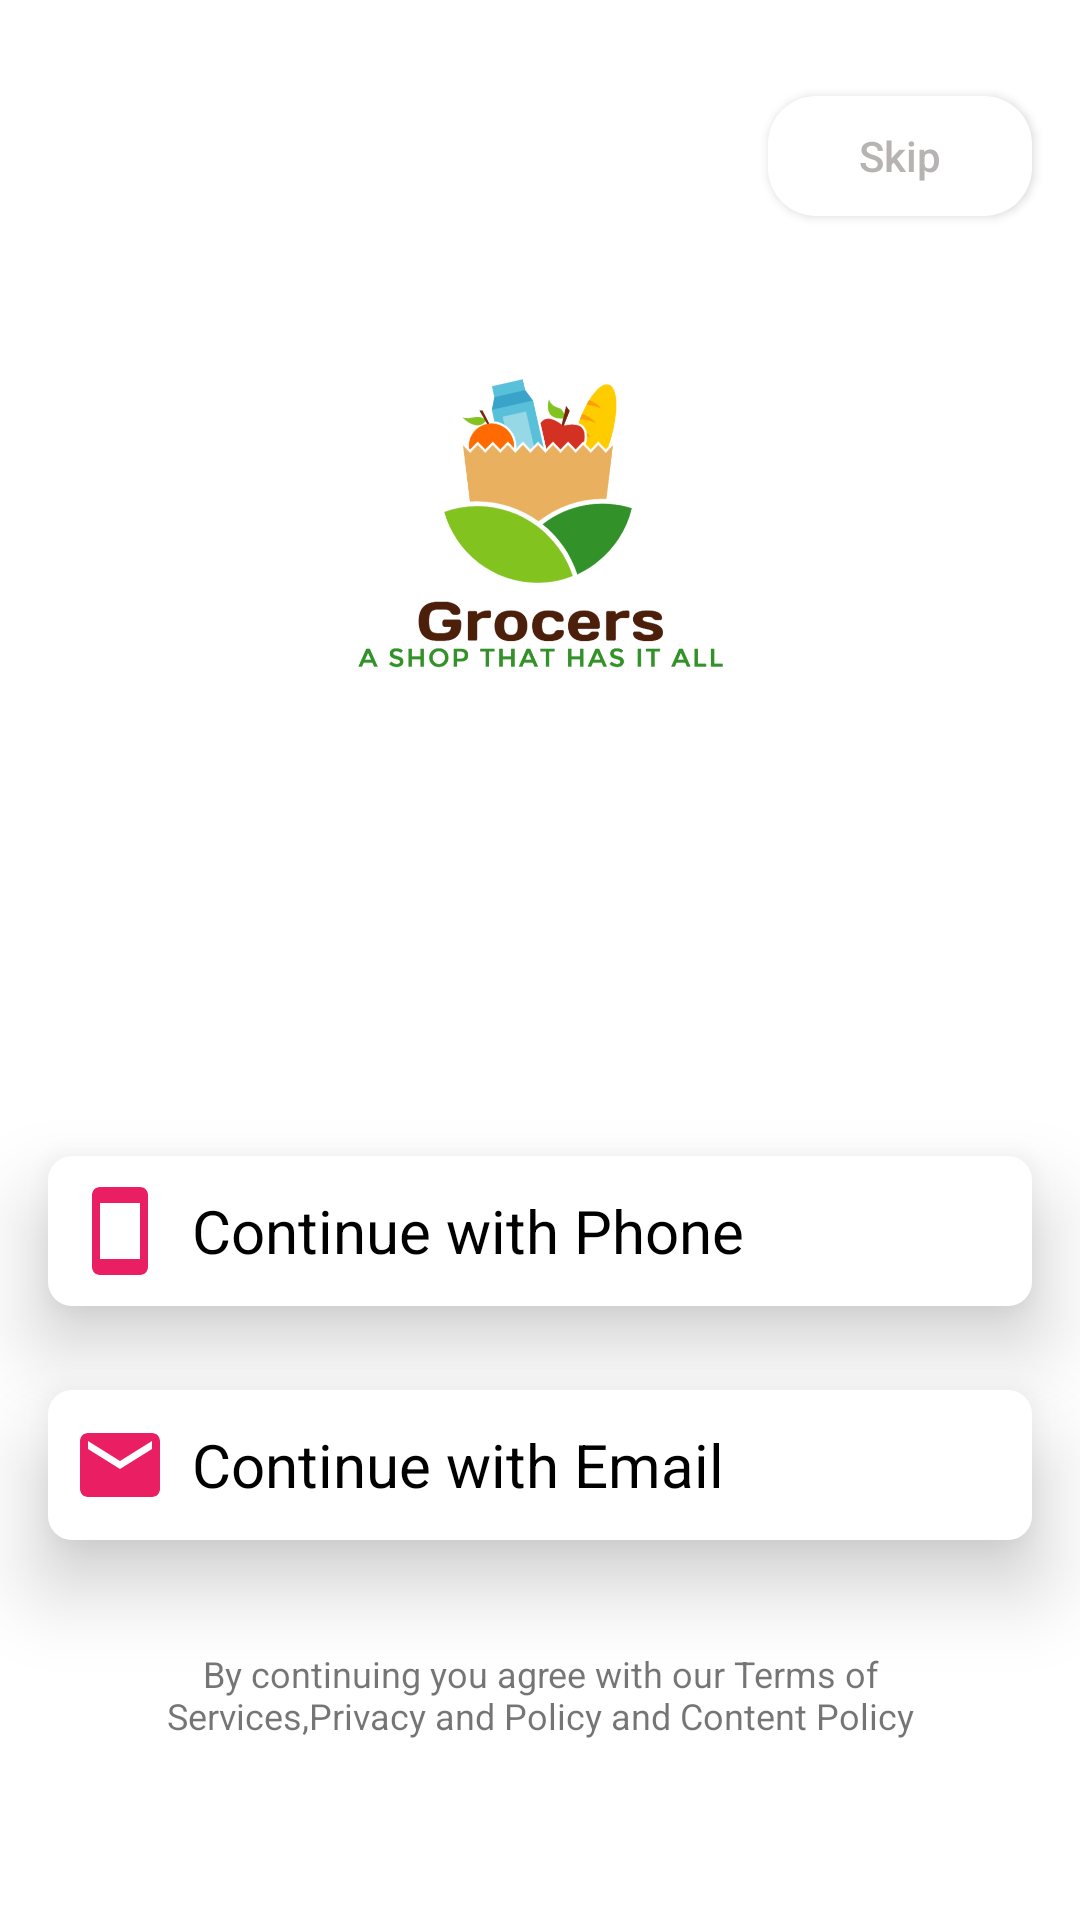

Layout XML and referenced resources for this Android screen:
<!-- AndroidManifest.xml: application theme Theme.Grocers -->
<!-- res/layout/activity_main.xml -->
<?xml version="1.0" encoding="utf-8"?>
<androidx.constraintlayout.widget.ConstraintLayout xmlns:android="http://schemas.android.com/apk/res/android"
    xmlns:app="http://schemas.android.com/apk/res-auto"
    xmlns:tools="http://schemas.android.com/tools"
    android:layout_width="match_parent"
    android:layout_height="match_parent"
    tools:context=".MainActivity">


    <androidx.recyclerview.widget.RecyclerView
        android:id="@+id/recyclerView"
        android:layout_width="0dp"
        android:layout_height="wrap_content"
        app:layout_constraintBottom_toBottomOf="parent"
        app:layout_constraintEnd_toEndOf="parent"
        app:layout_constraintStart_toStartOf="parent"
        app:layout_constraintTop_toTopOf="parent" />

    <Button
        android:id="@+id/skipButton"
        android:layout_width="wrap_content"
        android:layout_height="40dp"
        android:layout_marginTop="32dp"
        android:layout_marginEnd="16dp"
        android:background="@drawable/skip_button"
        android:elevation="6dp"
        android:onClick="gotoHome"
        android:text="Skip"
        android:textAllCaps="false"
        android:textColor="#B8B3B3"
        app:layout_constraintEnd_toEndOf="parent"
        app:layout_constraintTop_toTopOf="parent" />

    <ImageView
        android:id="@+id/imageView"
        android:layout_width="0dp"
        android:layout_height="100dp"
        app:layout_constraintBottom_toTopOf="@+id/recyclerView"
        app:layout_constraintEnd_toEndOf="parent"
        app:layout_constraintHorizontal_bias="0.498"
        app:layout_constraintStart_toStartOf="parent"
        app:layout_constraintTop_toTopOf="@+id/skipButton"
        app:srcCompat="@drawable/grocer" />

    <LinearLayout
        android:id="@+id/phoneLinearLayout"
        android:layout_width="match_parent"
        android:layout_height="50dp"
        android:layout_marginStart="16dp"
        android:layout_marginTop="53dp"
        android:layout_marginEnd="16dp"
        android:layout_marginBottom="16dp"
        android:background="@drawable/linear_corner"
        android:elevation="16dp"
        android:orientation="horizontal"
        app:layout_constraintBottom_toTopOf="@+id/emailLinearLayout"
        app:layout_constraintEnd_toEndOf="parent"
        app:layout_constraintStart_toStartOf="parent"
        app:layout_constraintTop_toBottomOf="@+id/recyclerView">

        <ImageView
            android:layout_width="wrap_content"
            android:layout_height="wrap_content"
            android:layout_gravity="center"
            android:layout_marginLeft="8dp"
            android:src="@drawable/phone"></ImageView>

        <TextView
            android:layout_width="match_parent"
            android:layout_height="wrap_content"
            android:layout_gravity="center"
            android:layout_marginLeft="8dp"
            android:text="Continue with Phone"
            android:textColor="@color/black"
            android:textSize="20sp"></TextView>
    </LinearLayout>

    <LinearLayout
        android:id="@+id/emailLinearLayout"
        android:layout_width="match_parent"
        android:layout_height="50dp"
        android:layout_marginStart="16dp"
        android:layout_marginEnd="16dp"
        android:layout_marginBottom="24dp"
        android:background="@drawable/linear_corner"
        android:elevation="16dp"
        android:orientation="horizontal"
        app:layout_constraintBottom_toTopOf="@+id/textView"
        app:layout_constraintEnd_toEndOf="parent"
        app:layout_constraintStart_toStartOf="parent"
        app:layout_constraintTop_toBottomOf="@+id/phoneLinearLayout">

        <ImageView
            android:layout_width="wrap_content"
            android:layout_height="wrap_content"
            android:layout_gravity="center"
            android:layout_marginLeft="8dp"
            android:src="@drawable/email"></ImageView>

        <TextView
            android:layout_width="match_parent"
            android:layout_height="wrap_content"
            android:layout_gravity="center"
            android:layout_marginLeft="8dp"
            android:text="Continue with Email"
            android:textColor="@color/black"
            android:textSize="20sp"></TextView>
    </LinearLayout>

    <TextView
        android:id="@+id/textView"
        android:layout_width="0dp"
        android:layout_height="wrap_content"
        android:layout_marginStart="16dp"
        android:layout_marginEnd="16dp"
        android:layout_marginBottom="48dp"
        android:text="By continuing you agree with our Terms of Services,Privacy and Policy and Content Policy"
        android:textAlignment="center"
        android:textSize="12sp"
        app:layout_constraintBottom_toBottomOf="parent"
        app:layout_constraintEnd_toEndOf="@+id/emailLinearLayout"
        app:layout_constraintStart_toStartOf="@+id/emailLinearLayout"
        app:layout_constraintTop_toBottomOf="@+id/emailLinearLayout" />
</androidx.constraintlayout.widget.ConstraintLayout>
<!-- resources referenced by this layout -->
<resources>
  <color name="black">#FF000000</color>
  <!-- drawable email (drawable) -->
  <vector xmlns:android="http://schemas.android.com/apk/res/android"
      android:width="32dp"
      android:height="32dp"
      android:viewportWidth="24"
      android:viewportHeight="24"
     >
    <path
        android:fillColor="@color/colorAccent"
        android:pathData="M20,4L4,4c-1.1,0 -1.99,0.9 -1.99,2L2,18c0,1.1 0.9,2 2,2h16c1.1,0 2,-0.9 2,-2L22,6c0,-1.1 -0.9,-2 -2,-2zM20,8l-8,5 -8,-5L4,6l8,5 8,-5v2z"/>
  </vector>
  <!-- drawable grocer: png bitmap (drawable-v24, 72241 bytes) -->
  <!-- drawable linear_corner (drawable) -->
  <?xml version="1.0" encoding="utf-8"?>
  <shape xmlns:android="http://schemas.android.com/apk/res/android">
      <solid android:color="#ffffff"/>
      <corners android:radius="8dp"/>
  
  </shape>
  <!-- drawable phone (drawable) -->
  <vector xmlns:android="http://schemas.android.com/apk/res/android"
      android:width="32dp"
      android:height="32dp"
      android:viewportWidth="24"
      android:viewportHeight="24"
    >
    <path
        android:fillColor="@color/colorAccent"
        android:pathData="M17,1.01L7,1c-1.1,0 -2,0.9 -2,2v18c0,1.1 0.9,2 2,2h10c1.1,0 2,-0.9 2,-2V3c0,-1.1 -0.9,-1.99 -2,-1.99zM17,19H7V5h10v14z"/>
  </vector>
  <!-- drawable skip_button (drawable) -->
  <?xml version="1.0" encoding="utf-8"?>
  <shape xmlns:android="http://schemas.android.com/apk/res/android">
  <solid android:color="#ffffff"/>
      <corners android:radius="16dp"/>
  
  </shape>
  <style name="Theme.Grocers" parent="Theme.MaterialComponents.Light.NoActionBar">
          
  
          <item name="colorPrimary">@color/colorPrimary</item>
          <item name="colorPrimaryVariant">@color/colorPrimaryDark</item>
          <item name="colorOnPrimary">@color/colorAccent</item>
  
          
          <item name="colorSecondary">@color/teal_200</item>
          <item name="colorSecondaryVariant">@color/teal_700</item>
          <item name="colorOnSecondary">@color/black</item>
          
          <item name="android:statusBarColor" tools:targetApi="l">?attr/colorPrimaryVariant</item>
          
      </style>
  <color name="colorAccent">#E91E63</color>
  <color name="colorPrimary">#ffffff</color>
  <color name="colorPrimaryDark">#FFFFFF</color>
  <color name="teal_200">#FF03DAC5</color>
  <color name="teal_700">#FF018786</color>
</resources>
